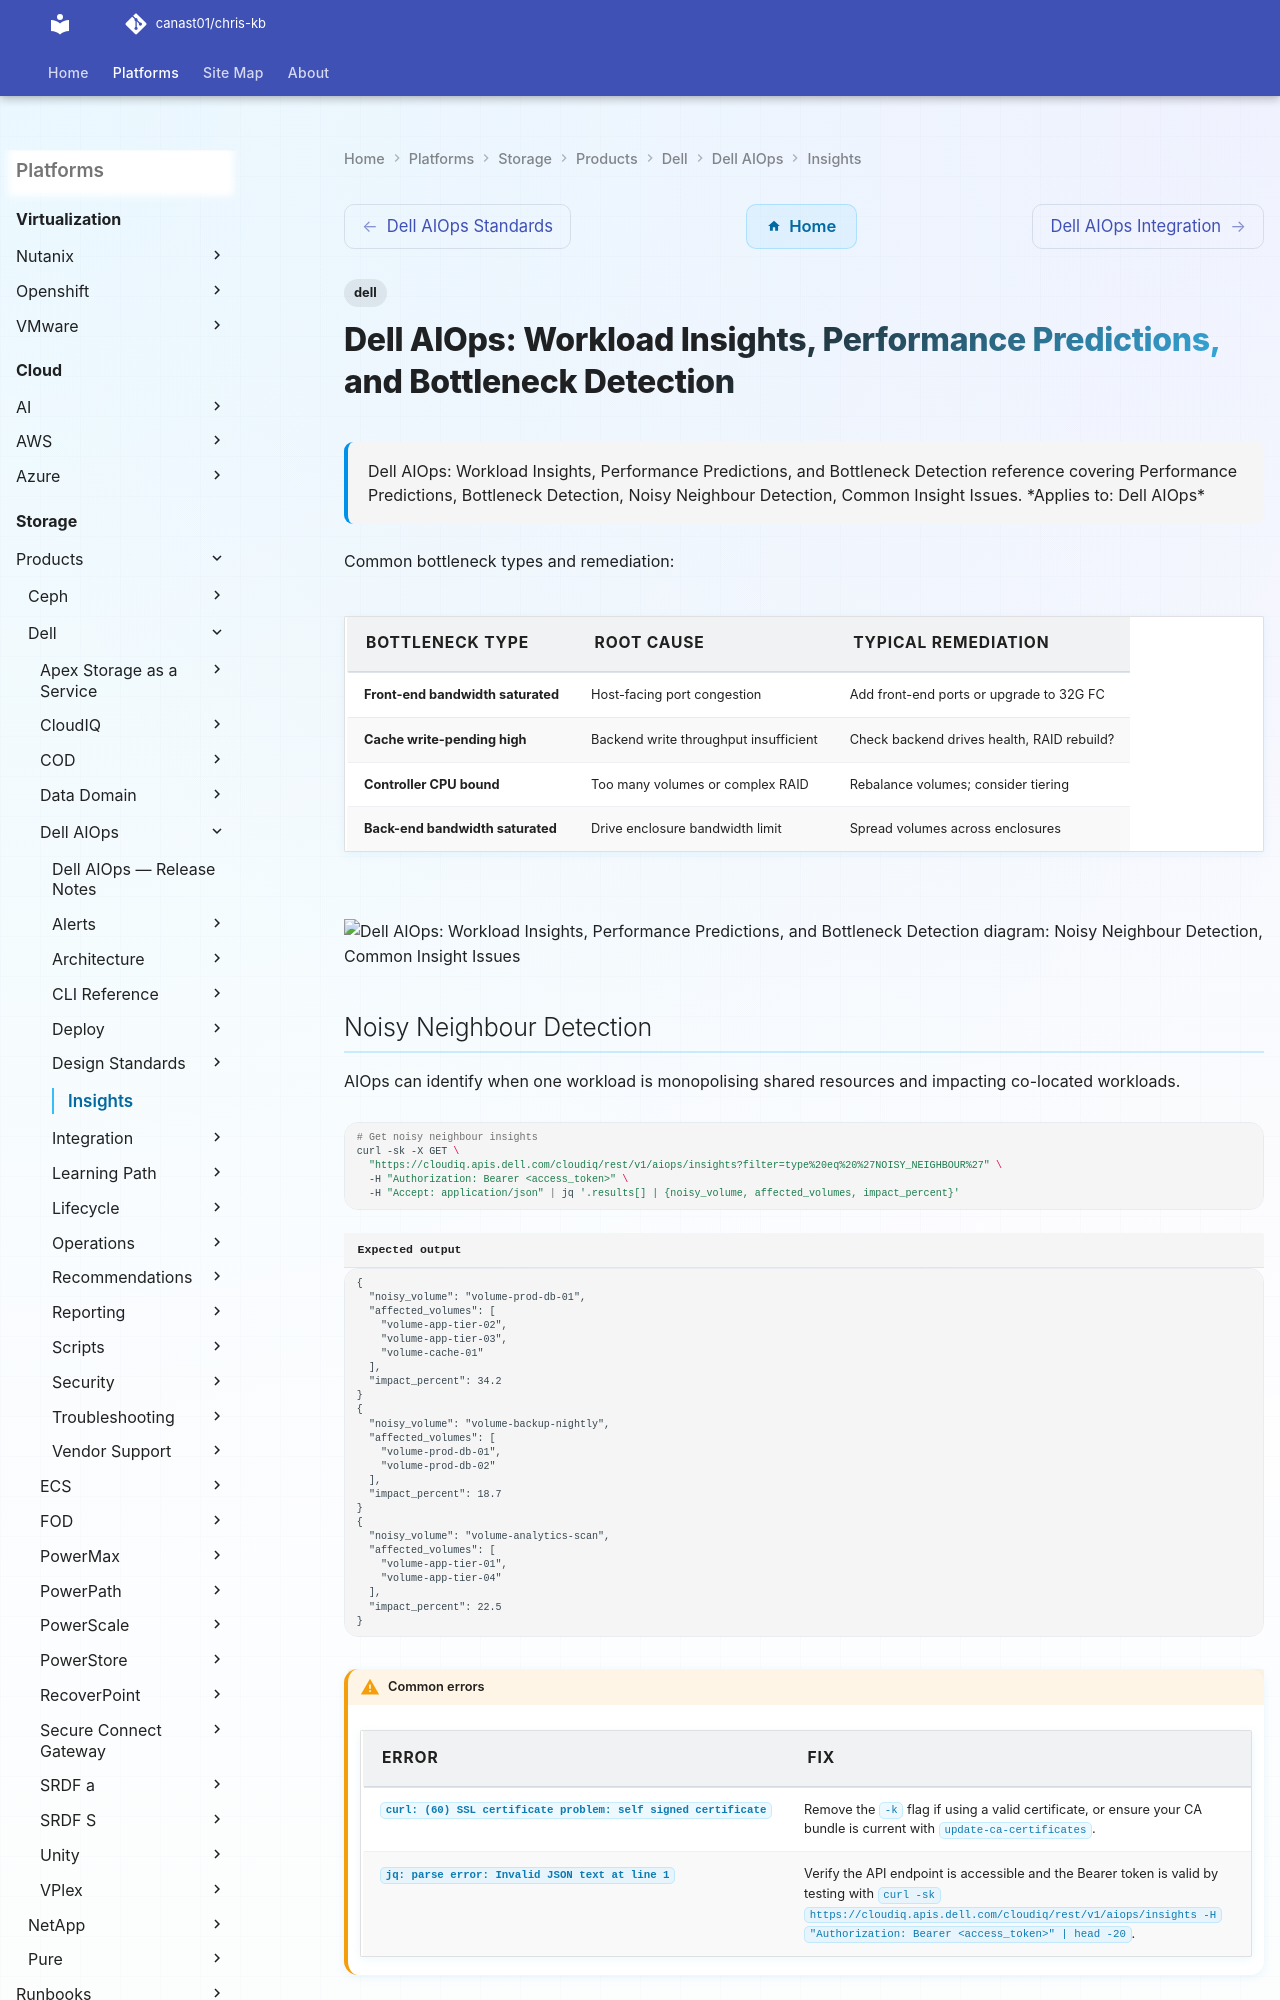

repository: canast01/chris-kb · page: storage/products/dell/dell-aiops/insights/index.html · generator: mkdocs

---
tags:
  - dell
description: "Dell AIOps: Workload Insights, Performance Predictions, and Bottleneck Detection reference covering Performance Predictions, Bottleneck Detection, Noisy..."
---
# Dell AIOps: Workload Insights, Performance Predictions, and Bottleneck Detection

<div class="kb-summary">
Dell AIOps: Workload Insights, Performance Predictions, and Bottleneck Detection reference covering Performance Predictions, Bottleneck Detection, Noisy Neighbour Detection, Common Insight Issues.

*Applies to: Dell AIOps*
</div>

Common bottleneck types and remediation:

| Bottleneck Type | Root Cause | Typical Remediation |
|---|---|---|
| Front-end bandwidth saturated | Host-facing port congestion | Add front-end ports or upgrade to 32G FC |
| Cache write-pending high | Backend write throughput insufficient | Check backend drives health, RAID rebuild? |
| Controller CPU bound | Too many volumes or complex RAID | Rebalance volumes; consider tiering |
| Back-end bandwidth saturated | Drive enclosure bandwidth limit | Spread volumes across enclosures |

```d2
direction: down

noisy_neighbour_detection: "Noisy Neighbour Detection" {shape: rectangle}
common_insight_issues: "Common Insight Issues" {shape: rectangle}

noisy_neighbour_detection -> common_insight_issues: uses
```
